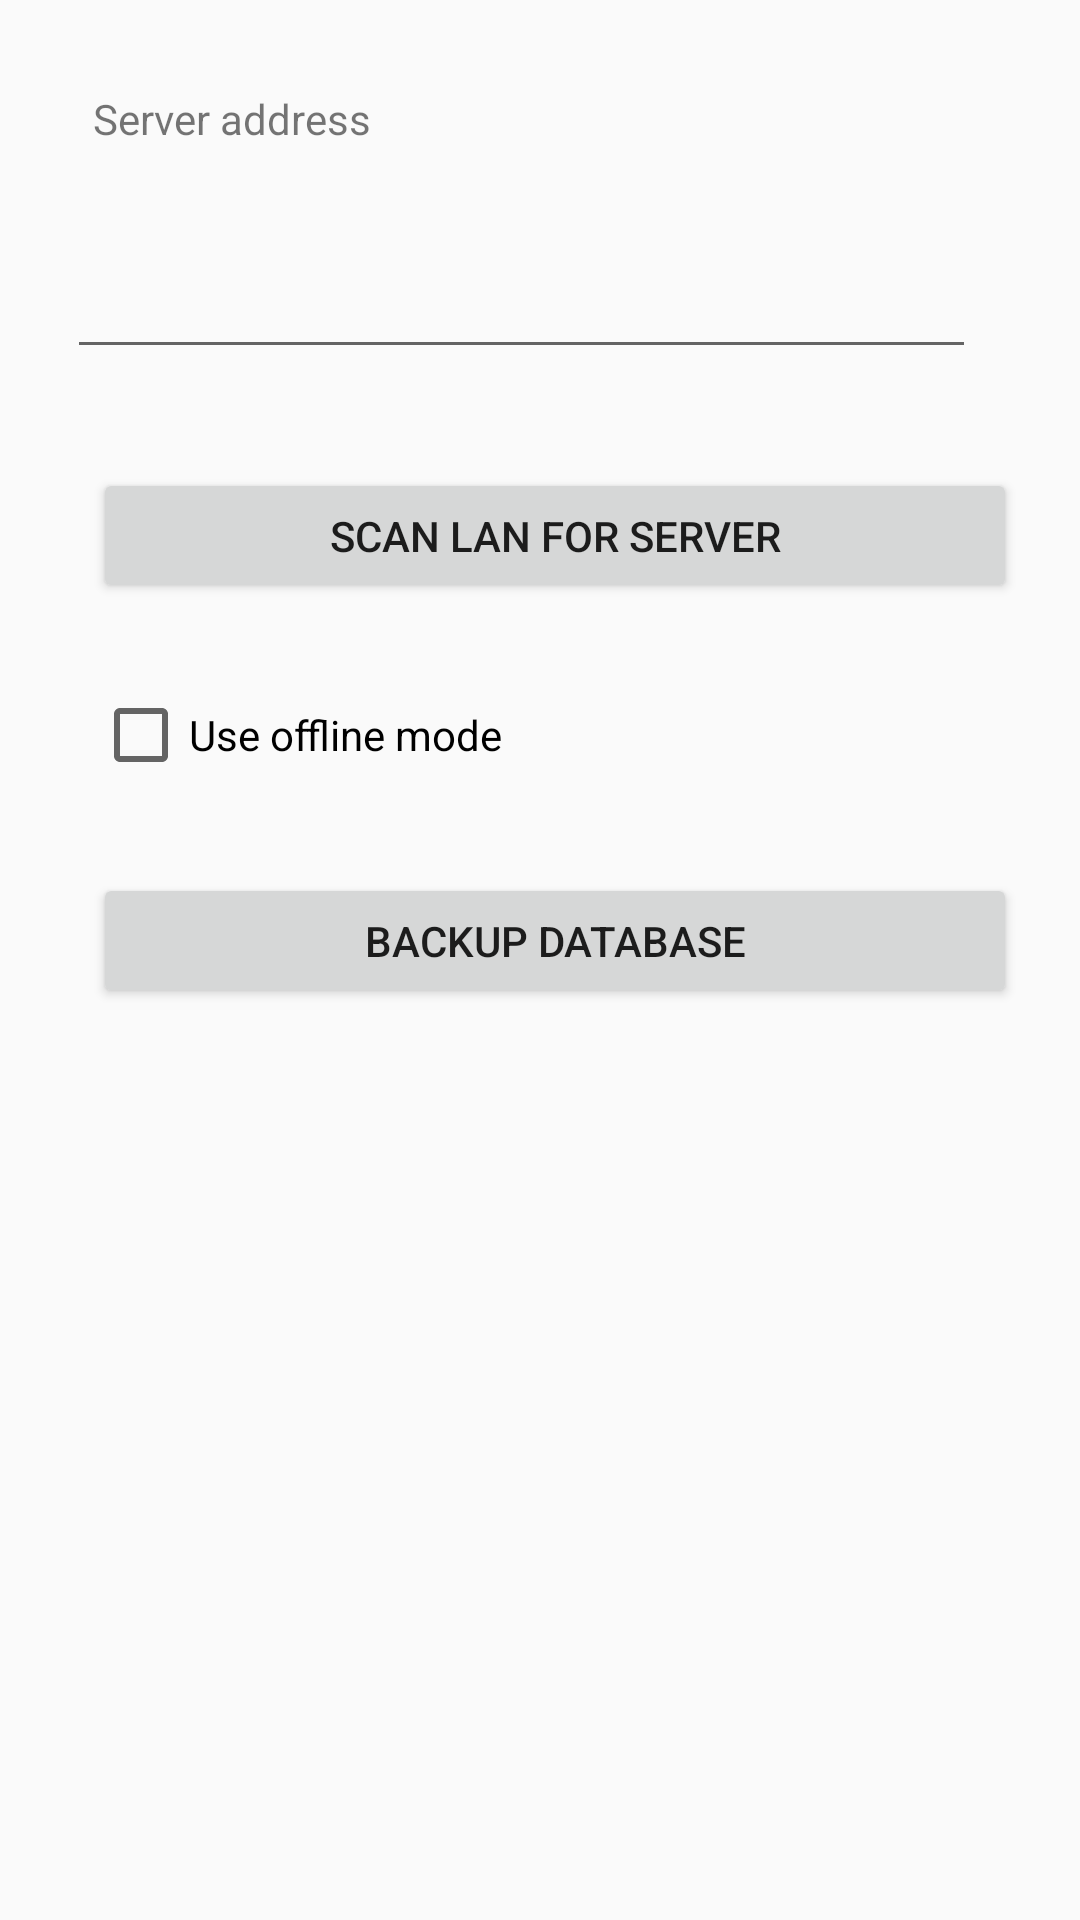

Android layout source for this screen:
<!-- AndroidManifest.xml: application theme AppTheme -->
<!-- res/layout/fragment_settings.xml -->
<android.support.constraint.ConstraintLayout xmlns:android="http://schemas.android.com/apk/res/android"
                                             xmlns:app="http://schemas.android.com/apk/res-auto"
                                             xmlns:tools="http://schemas.android.com/tools"
                                             android:layout_width="match_parent"
                                             android:layout_height="match_parent"
                                             tools:context="com.mobilerp.pathwaysstudio.mobilerp.Settings">

    
    <TextView
        android:id="@+id/tvServerAddr"
        android:layout_width="wrap_content"
        android:layout_height="wrap_content"
        android:layout_marginLeft="31dp"
        android:layout_marginTop="30dp"
        android:text="@string/server_addr"
        app:layout_constraintLeft_toLeftOf="parent"
        app:layout_constraintTop_toTopOf="parent"
        tools:layout_constraintBaseline_creator="1"
        tools:layout_constraintLeft_creator="1"/>

    <EditText
        android:id="@+id/etServerAddr"
        android:layout_width="303dp"
        android:layout_height="44dp"
        android:layout_marginLeft="8dp"
        android:layout_marginRight="8dp"
        android:layout_marginTop="30dp"
        android:inputType="text"
        android:maxLines="1"
        app:layout_constraintHorizontal_bias="0.353"
        app:layout_constraintLeft_toLeftOf="parent"
        app:layout_constraintRight_toRightOf="parent"
        app:layout_constraintTop_toBottomOf="@+id/tvServerAddr"

        />

    <CheckBox
        android:id="@+id/cbOfflineMode"
        android:layout_width="wrap_content"
        android:layout_height="wrap_content"
        android:layout_marginLeft="31dp"
        android:layout_marginTop="28dp"
        android:text="@string/use_offline_mode"
        app:layout_constraintLeft_toLeftOf="parent"
        app:layout_constraintTop_toBottomOf="@+id/btnScanServer"/>

    <Button
        android:id="@+id/btnScanServer"
        android:layout_width="308dp"
        android:layout_height="45dp"
        android:layout_marginLeft="31dp"
        android:layout_marginRight="8dp"
        android:layout_marginTop="33dp"
        android:text="@string/scan_network"
        app:layout_constraintHorizontal_bias="0.0"
        app:layout_constraintLeft_toLeftOf="parent"
        app:layout_constraintRight_toRightOf="parent"
        app:layout_constraintTop_toBottomOf="@+id/etServerAddr"/>

    <Button
        android:id="@+id/btnBackupDB"
        android:layout_width="308dp"
        android:layout_height="45dp"
        android:layout_marginLeft="31dp"
        android:layout_marginRight="8dp"
        android:layout_marginTop="30dp"
        android:text="@string/backup_database"
        app:layout_constraintHorizontal_bias="0.0"
        app:layout_constraintLeft_toLeftOf="parent"
        app:layout_constraintRight_toRightOf="parent"
        app:layout_constraintTop_toBottomOf="@+id/cbOfflineMode"/>

</android.support.constraint.ConstraintLayout>
<!-- resources referenced by this layout -->
<resources>
  <string name="backup_database">Backup database</string>
  <string name="scan_network">Scan LAN for server</string>
  <string name="server_addr">Server address</string>
  <string name="use_offline_mode">Use offline mode</string>
  <style name="AppTheme" parent="Theme.AppCompat.Light.DarkActionBar">
          
          <item name="colorPrimary">@color/colorPrimary</item>
          <item name="colorPrimaryDark">@color/colorPrimaryDark</item>
          <item name="colorAccent">@color/colorAccent</item>
      </style>
  <!-- not gathered from this repository: default colours our renderer supplied (Android Studio template values) -->
  <color name="colorPrimary">#FF6200EE</color>
  <color name="colorPrimaryDark">#FF3700B3</color>
  <color name="colorAccent">#FF03DAC5</color>
</resources>
